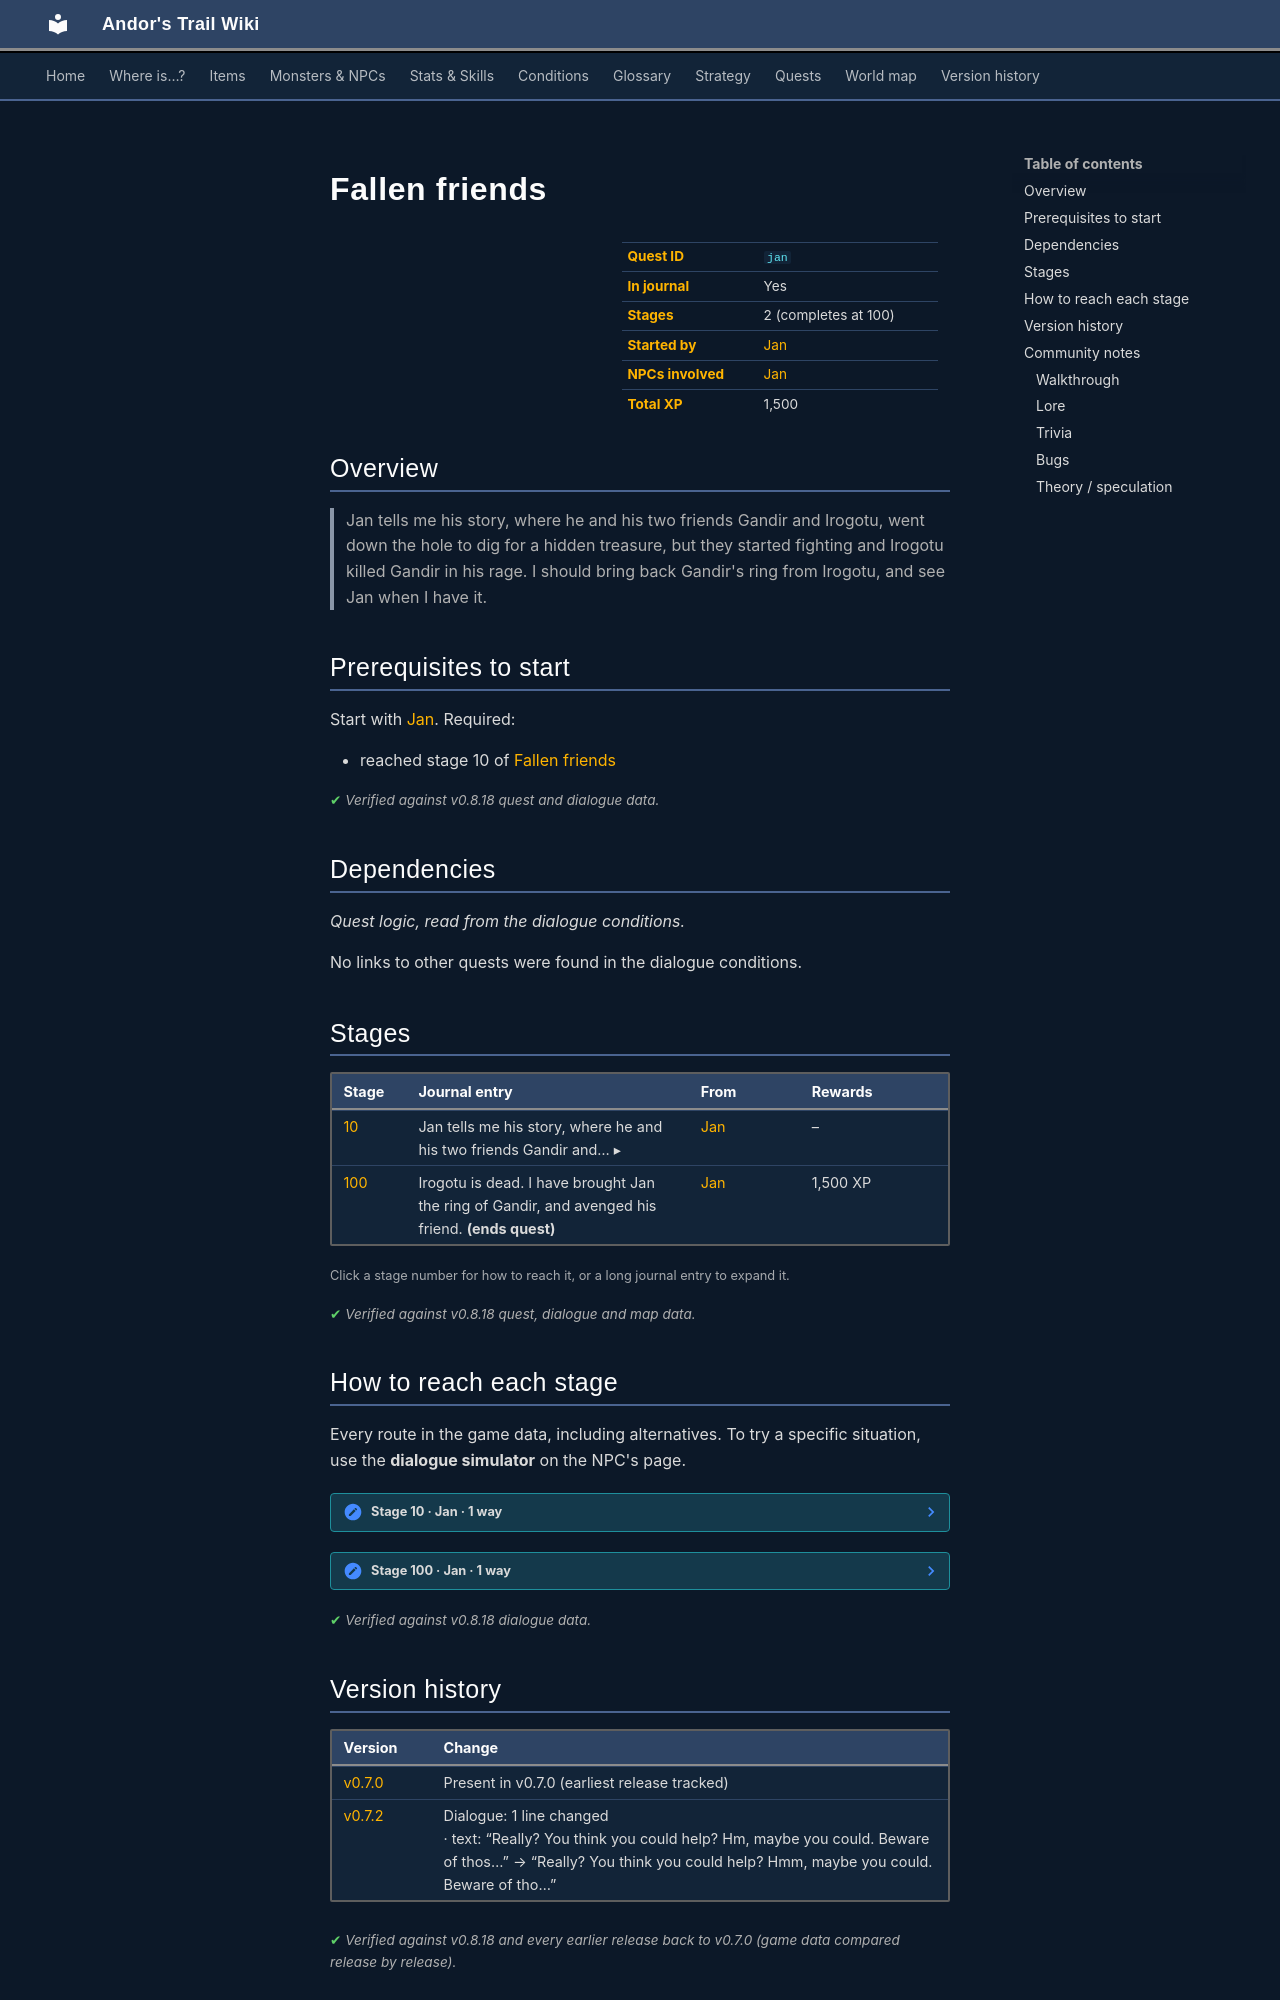

repository: asdfghjkl628/Andor-s-Trail-Wikiiii · page: quests/jan/index.html · generator: mkdocs

---
description: "Fallen friends is a quest in Andor's Trail, started by Jan. 2 stages, 1,500 XP in total. Jan tells me his story, where he and his two friends Gandir and Irogotu, went down the hole to dig for a hidden treasure, but they started fighting and Irogotu killed Gandir in his rage. I should bring back G…"
---

# Fallen friends

<div class="infobox" markdown>

| | |
|---|---|
| **Quest ID** | `jan` |
| **In journal** | Yes |
| **Stages** | 2 (completes at 100) |
| **Started by** | [Jan](../monsters/jan.md) |
| **NPCs involved** | [Jan](../monsters/jan.md) |
| **Total XP** | 1,500 |

</div>

## Overview

> Jan tells me his story, where he and his two friends Gandir and Irogotu, went down the hole to dig for a hidden treasure, but they started fighting and Irogotu killed Gandir in his rage. I should bring back Gandir's ring from Irogotu, and see Jan when I have it.

## Prerequisites to start

Start with [Jan](../monsters/jan.md). Required:

- reached stage 10 of [Fallen friends](../quests/jan.md#stage-10)


<p class="verified">Verified against v0.8.18 quest and dialogue data.</p>

## Dependencies

*Quest logic, read from the dialogue conditions.*

No links to other quests were found in the dialogue conditions.

## Stages

<div class="stages" markdown>

| Stage | Journal entry | From | Rewards |
|---|---|---|---|
| <span id="stage-10"></span>[10](#route-10) | <details class="jt"><summary><span class="s">Jan tells me his story, where he and his two friends Gandir and… ▸</span><span class="l">▴ less</span></summary>Jan tells me his story, where he and his two friends Gandir and Irogotu, went down the hole to dig for a hidden treasure, but they started fighting and Irogotu killed Gandir in his rage. I should bring back Gandir's ring from Irogotu, and see Jan when I have it.</details> | [Jan](../monsters/jan.md) | – |
| <span id="stage-100"></span>[100](#route-100) | Irogotu is dead. I have brought Jan the ring of Gandir, and avenged his friend. **(ends quest)** | [Jan](../monsters/jan.md) | 1,500 XP |

</div>

<small>Click a stage number for how to reach it, or a long journal entry to expand it.</small>

<p class="verified">Verified against v0.8.18 quest, dialogue and map data.</p>

## How to reach each stage

Every route in the game data, including alternatives. To try a specific situation, use the **dialogue simulator** on the NPC's page.

<span id="route-10"></span>

??? note "Stage 10 · Jan · 1 way"

    **Way 1:** Talk to [Jan](../monsters/jan.md), choose “Sure, there may be some treasure in this for me.”

    - **Needs:** stage 10
    - *“Really? You think you could help? Hmm, maybe you could. Beware of those bugs though, they're really tough bastards.”*


<span id="route-100"></span>

??? note "Stage 100 · Jan · 1 way"

    **Way 1:** Talk to [Jan](../monsters/jan.md), choose “Yes, I have killed Irogotu.”

    - **Needs:** stage 10; hand over 1× [Gandir's ring](../items/ring_gandir.md)
    - *“Wait, what? You actually went down there and returned alive? How did you manage that? Wow, I almost died going into that cave. Oh thank…”*



<p class="verified">Verified against v0.8.18 dialogue data.</p>


## Version history

| Version | Change |
|---|---|
| [v0.7.0](../versions/0.7.0.md) | Present in v0.7.0 (earliest release tracked) |
| [v0.7.2](../versions/0.7.2.md) | Dialogue: 1 line changed<br>· text: “Really? You think you could help? Hm, maybe you could. Beware of thos…” → “Really? You think you could help? Hmm, maybe you could. Beware of tho…” |

<p class="verified">Verified against v0.8.18 and every earlier release back to v0.7.0 (game data compared release by release).</p>


## Community notes

<small>Written by players, not generated from game data. **Walkthrough**: step-by-step help for players · **Lore**: the in-world story · **Trivia**: real-world facts, references, development history · **Bugs**: known glitches and workarounds · **Theory / speculation**: unconfirmed ideas; may just be unfinished content</small>

### Walkthrough

*No notes yet. Contributions are welcome: [add a note](https://github.com/asdfghjkl628/Andor-s-Trail-Wikiiii/new/main/notes/quests?filename=jan.md&value=%23%23%20Walkthrough%0A%0A%3C%21--%20step-by-step%20help%20for%20players%20--%3E%0A%0A%23%23%20Lore%0A%0A%3C%21--%20the%20in-world%20story%20--%3E%0A%0A%23%23%20Trivia%0A%0A%3C%21--%20real-world%20facts%2C%20references%2C%20development%20history%20--%3E%0A%0A%23%23%20Bugs%0A%0A%3C%21--%20known%20glitches%20and%20workarounds%20--%3E%0A%0A%23%23%20Theory%20/%20speculation%0A%0A%3C%21--%20unconfirmed%20ideas%3B%20may%20just%20be%20unfinished%20content%20--%3E%0A).*
